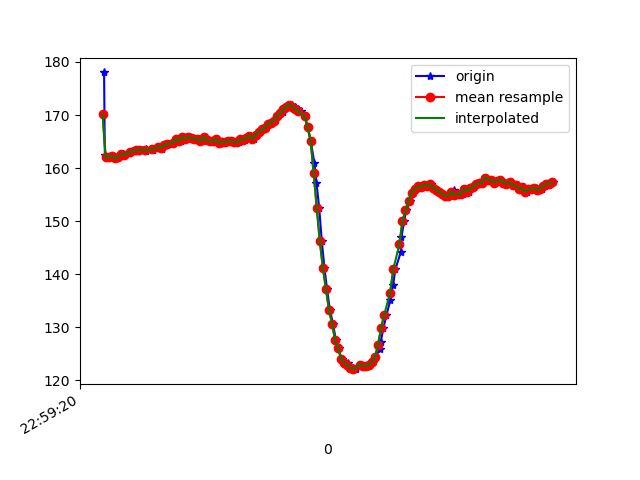

Values plotted in this chart, from the file beside it:
1617836360630, 532004246985073, 178.02734, -268.65234, -74.609375
1617836360635, 532004265816717, 162.4, -235.2, -58.98
1617836360657, 532004284678883, 162.1, -235.8, -58.89
1617836360678, 532004303907304, 162, -235.7, -58.69
1617836360690, 532004323013641, 162.3, -235.9, -58.2
1617836360709, 532004342058934, 161.8, -235.7, -58.2
1617836360729, 532004361104228, 162.1, -235.4, -57.62
1617836360751, 532004380393692, 162.6, -234.9, -58.3
1617836360769, 532004399164294, 162.5, -234.7, -58.01
1617836360802, 532004420681813, 163, -235.5, -58.5
1617836360815, 532004437895828, 163.2, -235.1, -58.3
1617836360841, 532004457032686, 163.2, -235.4, -58.2
1617836360857, 532004476322150, 163.5, -235.1, -58.59
1617836360876, 532004495581093, 163.5, -235.3, -58.59
1617836360904, 532004514687429, 163.2, -235.4, -58.98
1617836360906, 532004533885329, 163.6, -235.4, -58.69
1617836360949, 532004553113750, 163.5, -235.5, -58.98
1617836360953, 532004572311651, 163.6, -236, -59.18
1617836360987, 532004591723200, 164, -235.6, -59.18
1617836361007, 532004611165270, 163.6, -235.9, -58.2
1617836361011, 532004630302128, 164.1, -235.6, -58.89
1617836361035, 532004649347422, 164.4, -235, -58.5
1617836361055, 532004668484279, 164.5, -235.4, -59.28
1617836361057, 532004687956871, 164.5, -235, -58.2
1617836361080, 532004706941122, 164.6, -234.9, -58.3
1617836361097, 532004726444235, 164.9, -234.6, -58.2
1617836361114, 532004745428486, 165.5, -234.6, -58.69
1617836361134, 532004764443258, 165, -234.8, -59.28
1617836361152, 532004783580116, 165.9, -235, -58.69
1617836361176, 532004802411760, 165.5, -235.1, -58.89
1617836361193, 532004821457054, 165.8, -235.3, -58.3
1617836361209, 532004840624433, 165.6, -234.6, -58.69
1617836361228, 532004859669727, 165.5, -235.3, -59.38
1617836361249, 532004878745541, 165.4, -234.8, -59.28
1617836361268, 532004897851878, 165, -234.4, -58.98
1617836361288, 532004916927693, 165.9, -234.2, -59.28
1617836361304, 532004935972986, 165.2, -235, -58.2
1617836361334, 532004955262450, 165, -235.4, -58.2
1617836361354, 532004974490872, 165, -235.1, -59.38
1617836361375, 532004993932942, 165.5, -235.3, -58.3
1617836361394, 532005013008757, 164.7, -235, -58.2
1617836361408, 532005032328743, 164.9, -235.1, -59.18
1617836361438, 532005051618207, 164.8, -235.5, -58.5
1617836361442, 532005070663500, 165.1, -234.6, -58.2
1617836361468, 532005090014007, 165.1, -235.2, -58.2
1617836361483, 532005109364513, 164.6, -234.2, -57.91
1617836361499, 532005128348764, 165.1, -234.6, -57.62
1617836361515, 532005147333015, 164.8, -234.6, -57.32
1617836361534, 532005166408830, 165.4, -234.9, -56.93
1617836361552, 532005185393081, 165.3, -234.3, -57.23
1617836361572, 532005204529939, 165.6, -234.3, -58.01
1617836361592, 532005223544711, 166.1, -234.3, -57.52
1617836361609, 532005242620526, 165.4, -234.4, -57.62
1617836361629, 532005261635298, 166.3, -234.3, -58.01
1617836361650, 532005280619549, 166.8, -233.6, -58.2
1617836361670, 532005299603800, 167.3, -233.8, -58.2
1617836361687, 532005318771179, 167.5, -233.8, -58.98
1617836361705, 532005337816473, 168.4, -234.3, -59.38
1617836361723, 532005356831245, 168.6, -233.7, -59.18
1617836361743, 532005375876539, 168.8, -234.1, -58.89
1617836361762, 532005394860790, 169.8, -233.9, -59.67
... 94 more rows
